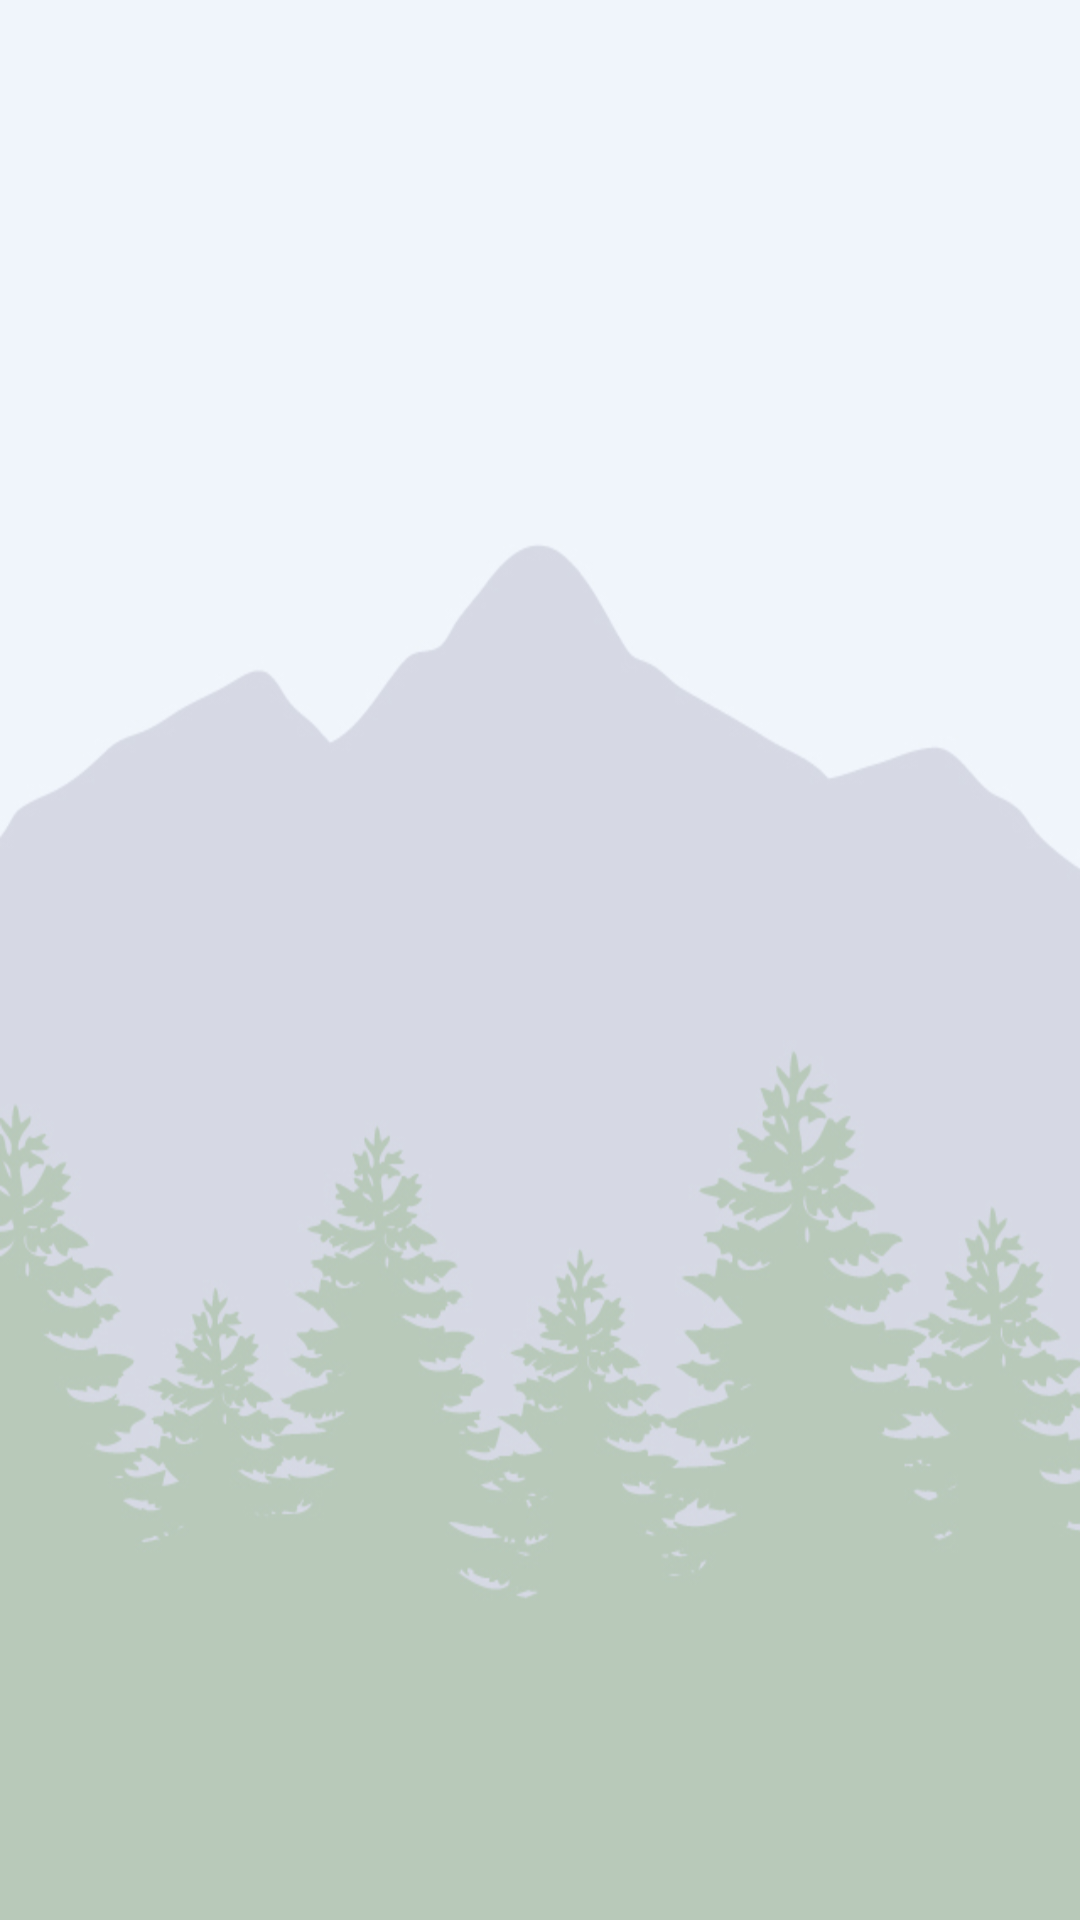

This screen was rendered from an Android layout file. Write that file and the resources it references.
<!-- AndroidManifest.xml: application theme AppTheme -->
<!-- res/layout/activity_main.xml -->
<android.support.v4.widget.DrawerLayout
    xmlns:android="http://schemas.android.com/apk/res/android"
    android:id="@+id/drawer_layout"
    android:layout_width="match_parent"
    android:layout_height="match_parent">

    <FrameLayout
        android:id="@+id/content_frame"
        android:layout_width="match_parent"
        android:layout_height="match_parent"
        android:background="@drawable/background" />

    <ListView
        android:id="@+id/list_left_drawer"
        android:layout_width="240dp"
        android:layout_height="match_parent"
        android:layout_gravity="start"
        android:choiceMode="singleChoice"
        android:divider="#B3B3B3"
        android:dividerHeight="1dp"
        android:background="#D3D9E8"/>
</android.support.v4.widget.DrawerLayout>


<!-- resources referenced by this layout -->
<resources>
  <!-- drawable background: jpg bitmap (drawable-hdpi, 61190 bytes) -->
  <style name="AppTheme" parent="AppBaseTheme">
          
      </style>
  <style name="AppBaseTheme" parent="android:Theme.Light">
          
      </style>
</resources>
